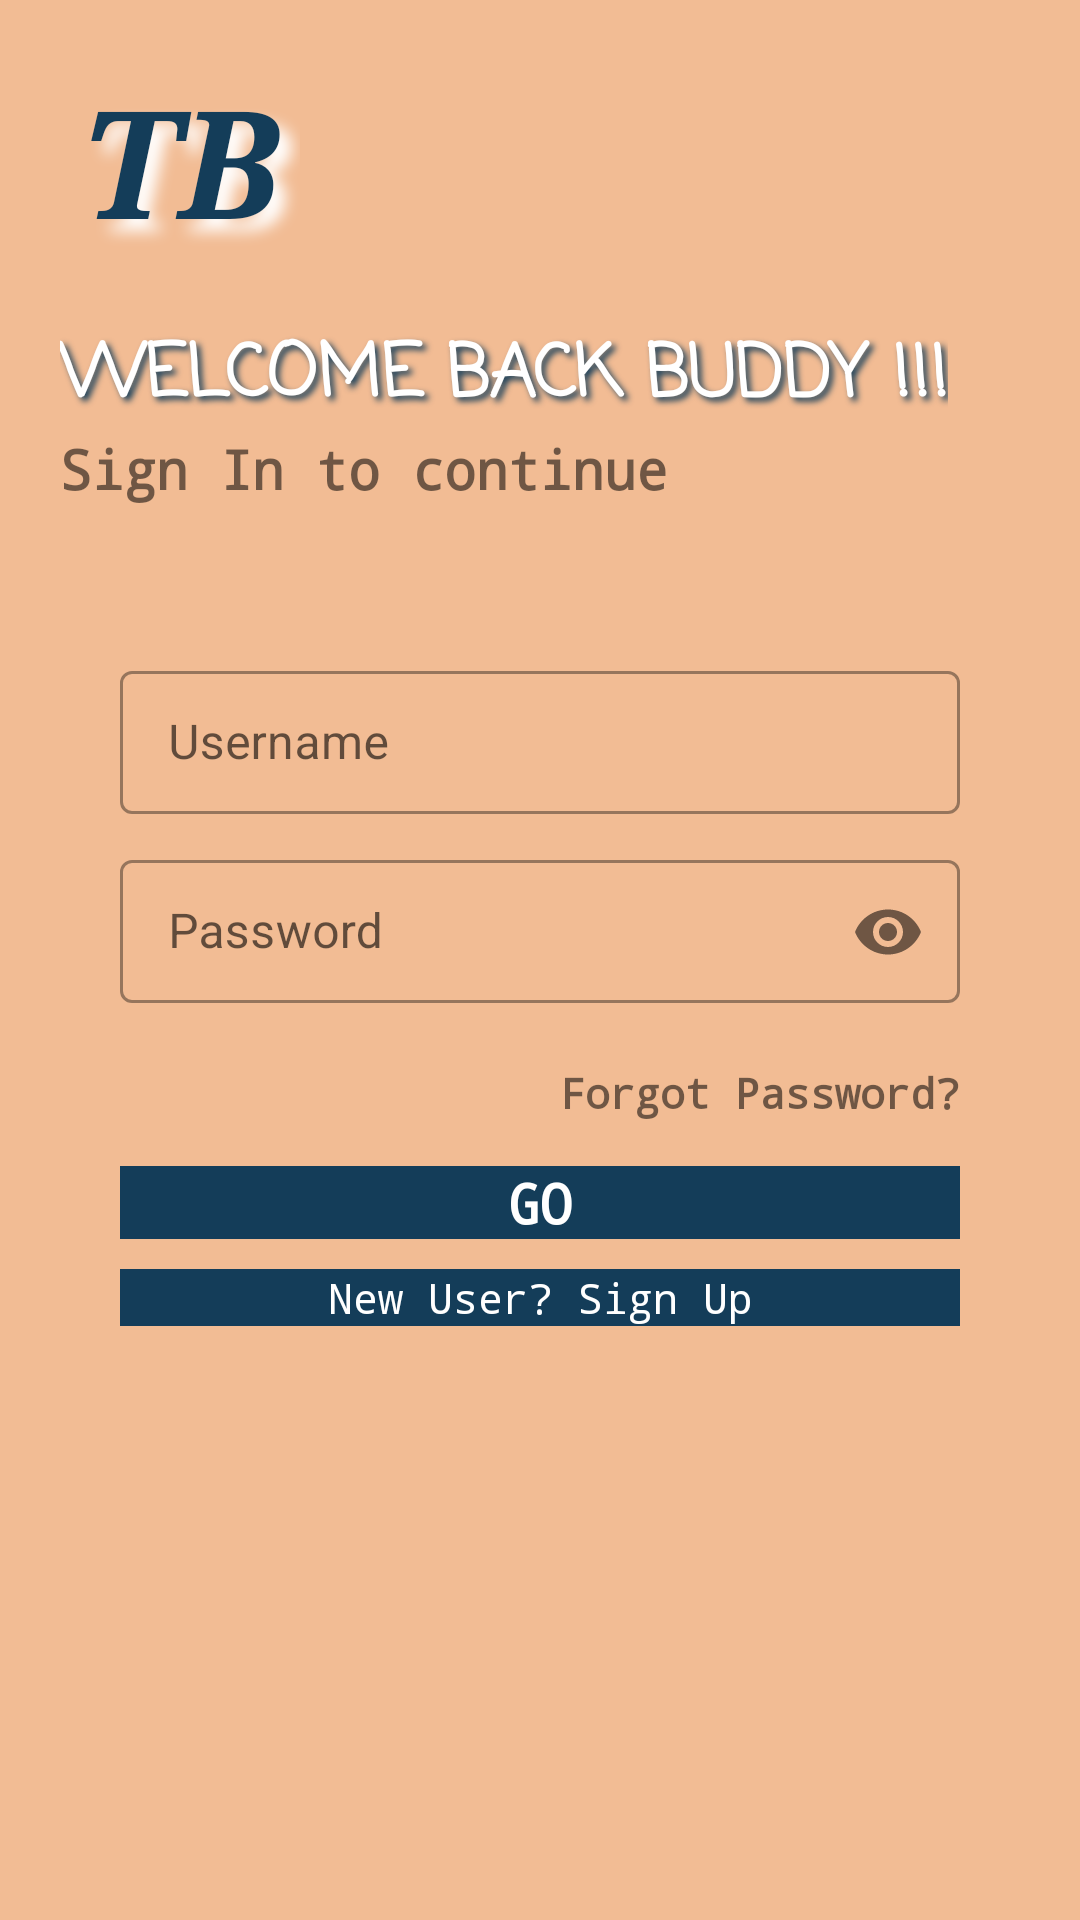

Reconstruct the res/layout file that produces this screen, plus the resources it refers to.
<!-- AndroidManifest.xml: application theme Theme.Travel_Buddy -->
<!-- res/layout/login_screen.xml -->
<?xml version="1.0" encoding="utf-8"?>
<LinearLayout xmlns:android="http://schemas.android.com/apk/res/android"
    xmlns:tools="http://schemas.android.com/tools"
    xmlns:app="http://schemas.android.com/apk/res-auto"
    android:orientation="vertical"
    android:layout_width="match_parent"
    android:layout_height="match_parent"
    tools:context=".login.Login"
    android:background="#f2bc94"
    android:padding="20dp">

    <TextView
        android:id="@+id/app_logo"
        android:layout_width="80dp"
        android:layout_height="wrap_content"
        android:typeface="serif"
        android:textAlignment="center"
        android:text="TB"
        android:textSize="50sp"
        android:textColor="#143d59"
        android:textStyle="italic|bold"
        android:shadowColor="#fff"
        android:shadowDx="12"
        android:shadowDy="12"
        android:shadowRadius="12"/>

    <TextView
        android:id="@+id/welcome_back"
        android:layout_width="wrap_content"
        android:layout_height="wrap_content"
        android:text="WELCOME BACK BUDDY !!!"
        android:layout_marginTop="20dp"
        android:textSize="24sp"
        android:fontFamily="casual"
        android:textStyle="bold"
        android:textColor="#fff"
        android:shadowColor="#143d59"
        android:shadowRadius="5"
        android:shadowDy="4"
        android:shadowDx="4"/>

    <TextView
        android:id="@+id/sign_in_to_continue"
        android:layout_width="wrap_content"
        android:layout_height="wrap_content"
        android:text="Sign In to continue"
        android:textSize="18sp"
        android:fontFamily="monospace"
        android:textStyle="bold"/>

    <LinearLayout
        android:layout_width="match_parent"
        android:layout_height="wrap_content"
        android:layout_marginTop="30dp"
        android:layout_marginBottom="20dp"
        android:orientation="vertical"
        android:padding="20dp">
        
        <com.google.android.material.textfield.TextInputLayout
            android:layout_width="match_parent"
            android:layout_height="wrap_content"
            android:id="@+id/user_name"
            android:hint="Username"
            style="@style/Widget.MaterialComponents.TextInputLayout.OutlinedBox.Dense">
            <com.google.android.material.textfield.TextInputEditText
                android:layout_width="match_parent"
                android:layout_height="wrap_content"/>
        </com.google.android.material.textfield.TextInputLayout>

        <com.google.android.material.textfield.TextInputLayout
            android:layout_width="match_parent"
            android:layout_height="wrap_content"
            android:id="@+id/password"
            android:hint="Password"
            android:layout_marginTop="10dp"
            style="@style/Widget.MaterialComponents.TextInputLayout.OutlinedBox.Dense"
            app:passwordToggleEnabled="true">

            <com.google.android.material.textfield.TextInputEditText
                android:layout_width="match_parent"
                android:layout_height="wrap_content"
                android:inputType="textPassword"/>
        </com.google.android.material.textfield.TextInputLayout>

        <TextView
            android:id="@+id/forgot_password"
            android:layout_width="wrap_content"
            android:layout_height="wrap_content"
            android:background="#00000000"
            android:text="Forgot Password?"
            android:fontFamily="monospace"
            android:textStyle="bold"
            android:layout_gravity="right"
            android:layout_marginTop="20dp"/>

        <TextView
            android:id="@+id/login_go"
            android:layout_width="match_parent"
            android:layout_height="wrap_content"
            android:text="GO"
            android:layout_gravity="center"
            android:textAlignment="center"
            android:textSize="18sp"
            android:textColor="#fff"
            android:fontFamily="monospace"
            android:textStyle="bold"
            android:background="#143d59"
            android:layout_marginTop="15dp"
            android:layout_marginBottom="5dp"/>

        <TextView
            android:id="@+id/sign_up"
            android:layout_width="match_parent"
            android:layout_height="wrap_content"
            android:text="New User? Sign Up"
            android:layout_gravity="center"
            android:textColor="#fff"
            android:textAlignment="center"
            android:textSize="14sp"
            android:fontFamily="monospace"
            android:background="#143d59"
            android:layout_marginTop="5dp"
            android:layout_marginBottom="15dp"/>


    </LinearLayout>

</LinearLayout>
<!-- resources referenced by this layout -->
<resources>
  <style name="Theme.Travel_Buddy" parent="Theme.MaterialComponents.DayNight.NoActionBar">
          
          <item name="colorPrimary">@color/purple_500</item>
          <item name="colorPrimaryVariant">@color/purple_700</item>
          <item name="colorOnPrimary">@color/white</item>
          
          <item name="colorSecondary">@color/teal_200</item>
          <item name="colorSecondaryVariant">@color/teal_700</item>
          <item name="colorOnSecondary">@color/black</item>
          
          <item name="android:statusBarColor" tools:targetApi="l">?attr/colorPrimaryVariant</item>
          
      </style>
  <!-- not gathered from this repository: default colours our renderer supplied (Android Studio template values) -->
  <color name="purple_500">#FF6200EE</color>
  <color name="purple_700">#FF3700B3</color>
  <color name="teal_200">#FF03DAC5</color>
  <color name="teal_700">#FF018786</color>
  <color name="black">#FF000000</color>
  <color name="white">#FFFFFFFF</color>
</resources>
